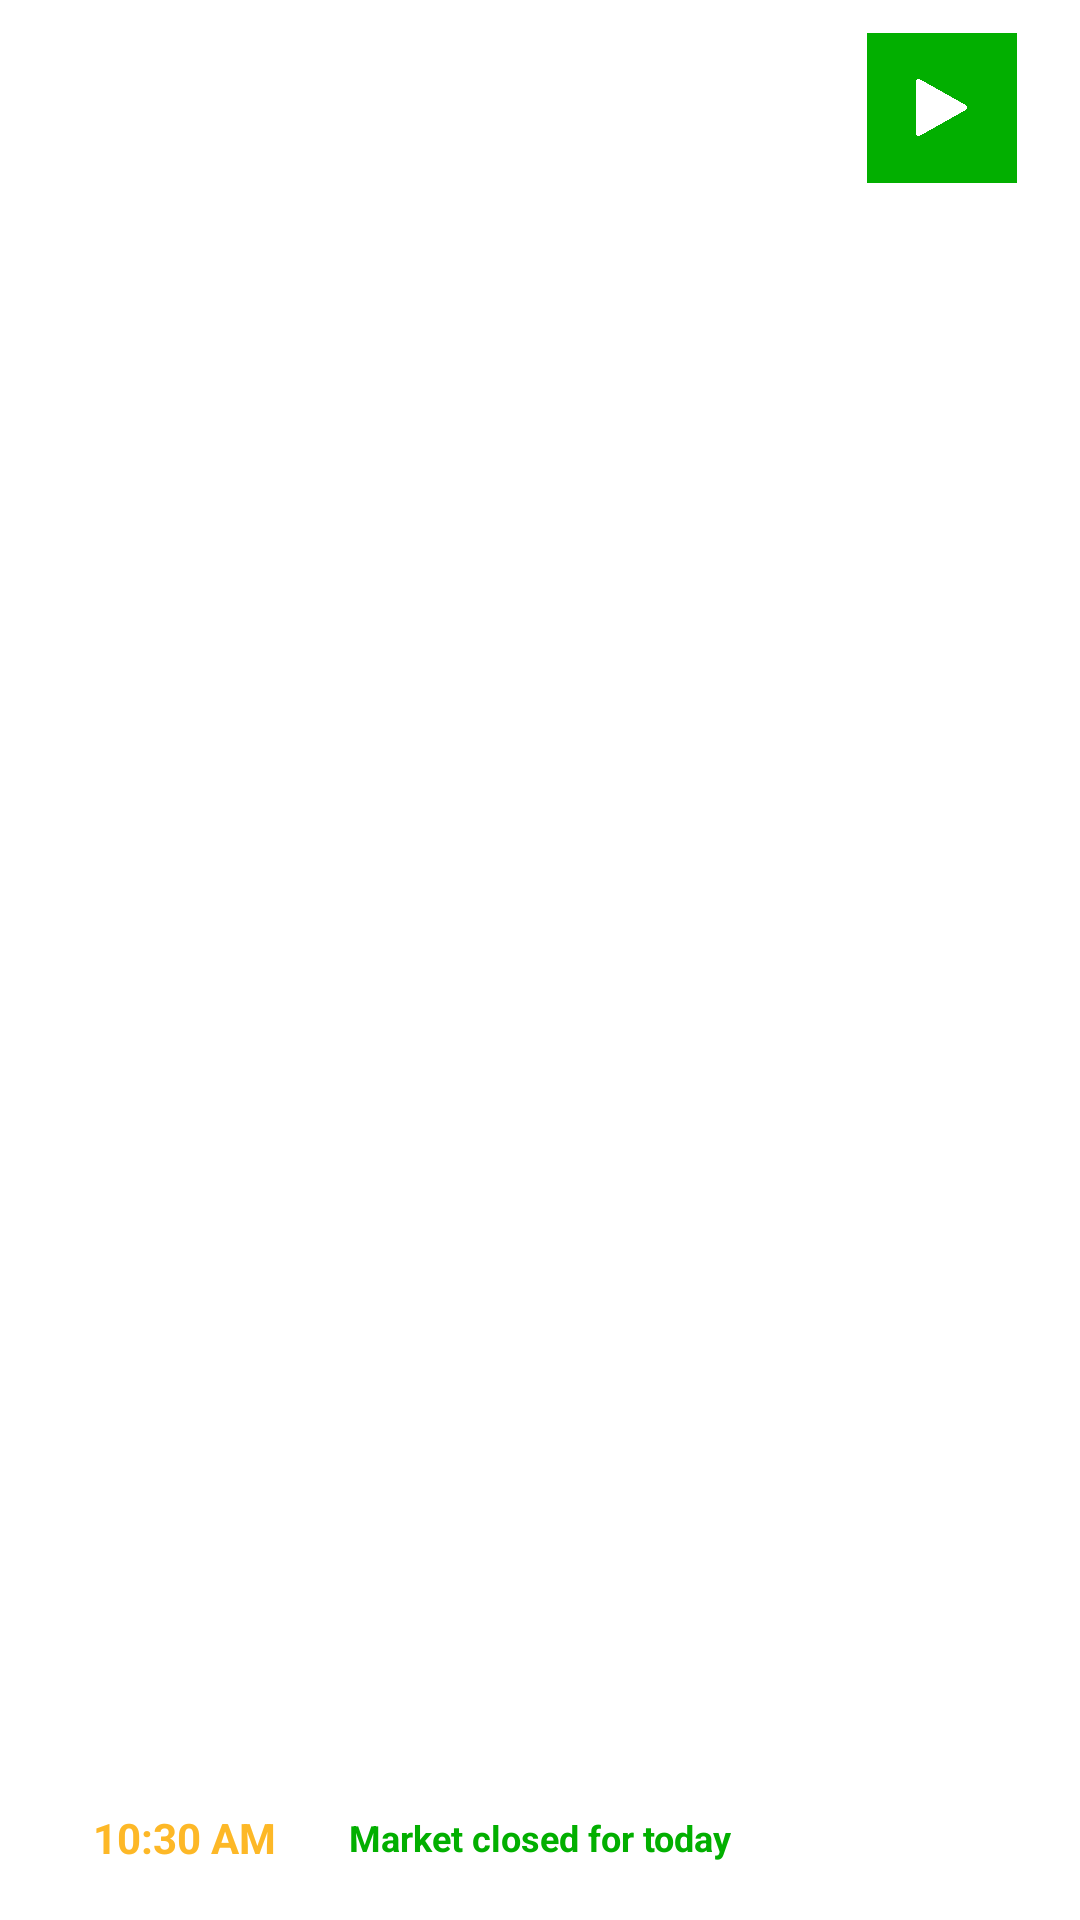

Android layout source for this screen:
<!-- AndroidManifest.xml: application theme Theme.SattaMatka -->
<!-- res/layout/s_l_turnament_layout.xml -->
<?xml version="1.0" encoding="utf-8"?>
<RelativeLayout xmlns:android="http://schemas.android.com/apk/res/android"
    xmlns:tools="http://schemas.android.com/tools"
    android:layout_width="match_parent"
    android:layout_height="120dp"
    xmlns:app="http://schemas.android.com/apk/res-auto"
    app:cardCornerRadius="4dp"
    android:elevation="0dp"
    android:layout_marginHorizontal="12dp"
    android:layout_marginVertical="10dp">
    <RelativeLayout
        android:id="@+id/mainline"
        android:layout_width="match_parent"
        android:layout_height="match_parent"
        android:layout_gravity="center"
        android:layout_marginStart="1dp"
        android:layout_marginTop="1dp"
        android:layout_marginEnd="1dp"
        android:layout_marginBottom="1dp"

        android:background="@drawable/greenback"
        android:gravity="center_vertical"
        android:padding="10dp">

        <com.google.android.material.textview.MaterialTextView
            android:id="@+id/gameName"
            android:layout_width="wrap_content"
            android:layout_height="wrap_content"
            android:layout_centerHorizontal="true"
            android:layout_marginTop="8dp"
            android:letterSpacing="0.2"
            android:textAllCaps="true"
            android:textColor="@color/textViewColor1"
            android:textSize="20sp"
            android:textStyle="bold"
            tools:ignore="RelativeOverlap" />

        <com.google.android.material.textview.MaterialTextView
            android:id="@+id/gameResult"
            android:layout_width="wrap_content"
            android:layout_height="wrap_content"
            android:layout_below="@id/gameName"
            android:layout_centerHorizontal="true"
            android:letterSpacing="0.4"
            android:textColor="@color/textViewColor1"
            android:textSize="18sp"
            android:textStyle="bold" />

        <LinearLayout
            android:id="@+id/imagebac"
            android:layout_width="50dp"
            android:layout_height="50dp"
            android:layout_alignParentEnd="true"
            android:layout_marginEnd="10dp"
            android:background="@color/green"
            android:gravity="center_horizontal|center_vertical">

            <com.google.android.material.imageview.ShapeableImageView
                android:id="@+id/gamePlay"
                android:layout_width="35dp"
                android:layout_height="35dp"
                android:padding="8dp"
                android:scaleType="fitCenter"
                android:src="@drawable/nplay" />
        </LinearLayout>

       
        <RelativeLayout
            android:layout_width="match_parent"
            android:layout_height="wrap_content"
            android:layout_marginTop="16dp"
            android:paddingHorizontal="5dp"
            android:gravity="start"
            android:layout_centerHorizontal="true"
            android:layout_alignParentBottom="true"
            android:background="@drawable/card_background"
            android:layout_marginHorizontal="10dp"
            android:paddingVertical="2dp">
            <com.google.android.material.textview.MaterialTextView
                android:id="@+id/closeTime"
                android:layout_width="wrap_content"
                android:layout_height="wrap_content"
                android:layout_alignParentStart="true"
                android:layout_marginStart="5dp"
                android:layout_marginTop="5dp"
                android:layout_marginEnd="5dp"
                android:layout_marginBottom="5dp"
                android:drawablePadding="3dp"
                android:gravity="center"
                android:text="10:30 AM"
                android:textStyle="bold"
                android:textColor="@color/textViewColor1" />

            <com.google.android.material.textview.MaterialTextView
                android:id="@+id/marketOpen"
                android:layout_width="wrap_content"
                android:layout_height="wrap_content"
                android:layout_centerInParent="true"
                android:background="@drawable/card_background"
                android:gravity="start"
                android:paddingHorizontal="5dp"
                android:paddingVertical="5dp"
                android:text="Market closed for today"
                android:textColor="@color/green"
                android:textSize="12sp"
                android:textStyle="bold"
                android:visibility="visible" />
        </RelativeLayout>

    </RelativeLayout>

</RelativeLayout>
<!-- resources referenced by this layout -->
<resources>
  <color name="green">#02AF00</color>
  <color name="textViewColor1">#FDB827</color>
  <!-- drawable card_background (drawable) -->
  <?xml version="1.0" encoding="utf-8"?>
  <layer-list xmlns:android="http://schemas.android.com/apk/res/android">
      <item>
          <shape>
              <solid android:color="@color/white" />
              <corners
                  android:radius="8dp"/>
          </shape>
      </item>
  </layer-list>
  <!-- drawable nplay: png bitmap (drawable, 2963 bytes) -->
  <style name="Theme.SattaMatka" parent="Theme.MaterialComponents.Light.NoActionBar">
  
  
      
          <item name="colorPrimary">@color/purple_500</item>
          <item name="colorPrimaryVariant">@color/purple_700</item>
          <item name="colorOnPrimary">@color/white</item>
          
          <item name="colorSecondary">@color/teal_200</item>
          <item name="colorSecondaryVariant">@color/teal_700</item>
          <item name="colorOnSecondary">@color/black</item>
          
          <item name="android:statusBarColor" tools:targetApi="l">#05020b</item>
          
          <item name="android:actionButtonStyle">@style/ActionButtonStyle</item>
          <item name="android:forceDarkAllowed" tools:targetApi="q">false</item>
          <item name="android:windowLightStatusBar" tools:targetApi="m">false</item>
      </style>
  <color name="white">#FFFFFFFF</color>
  <color name="purple_500">@color/transparent</color>
  <color name="purple_700">#1b244f</color>
  <color name="teal_200">#1b244f</color>
  <color name="teal_700">#FF018786</color>
  <color name="black">#FF000000</color>
  <style name="ActionButtonStyle" parent="Widget.AppCompat.ActionButton">
          <item name="android:minWidth">0dip</item>
          <item name="android:paddingStart">0dip</item>
      </style>
  <color name="transparent">#00000000</color>
</resources>
